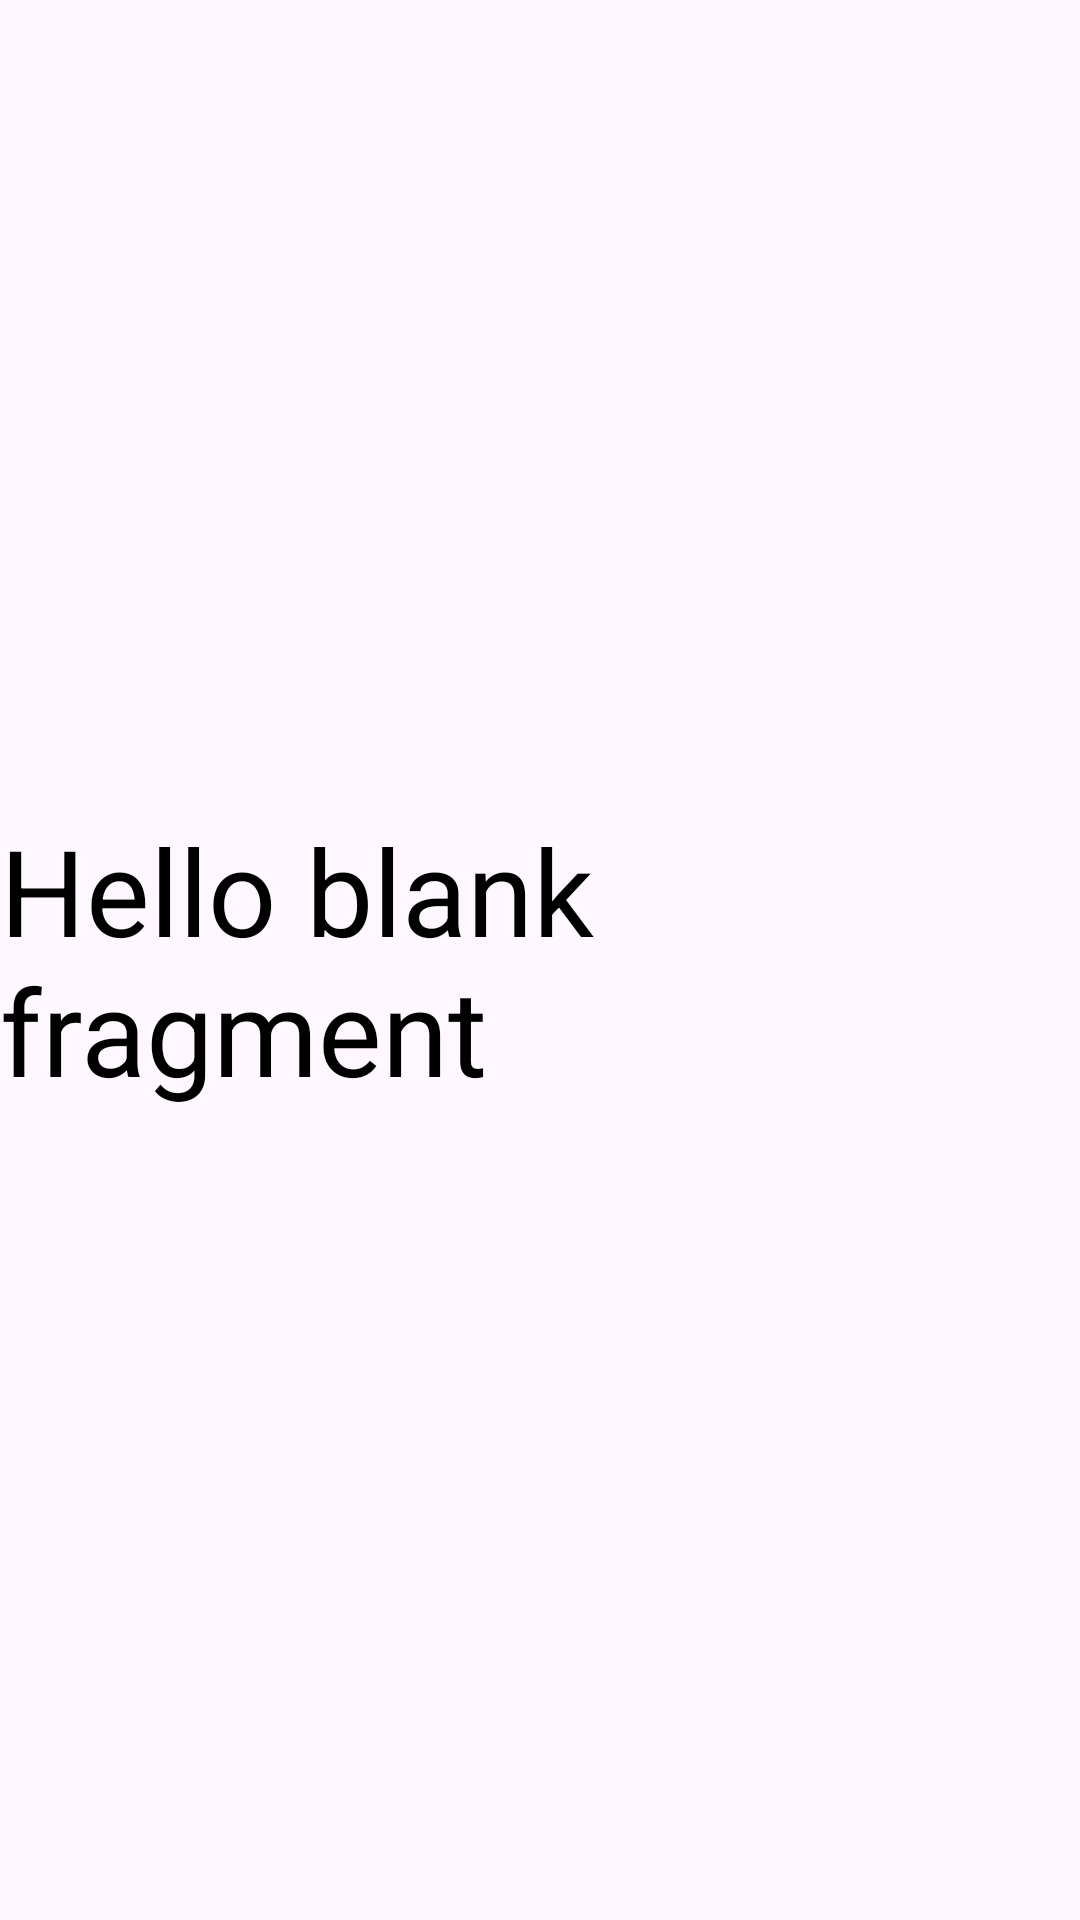

Here is an Android app screen rendered from its layout file. Give the layout XML and the strings, colors and styles it references.
<!-- AndroidManifest.xml: application theme Theme.MyFirstApplication -->
<!-- res/layout/fragment_blank.xml -->
<?xml version="1.0" encoding="utf-8"?>
<FrameLayout xmlns:android="http://schemas.android.com/apk/res/android"
    xmlns:tools="http://schemas.android.com/tools"
    android:layout_width="match_parent"
    android:layout_height="match_parent"
    tools:context=".BlankFragment">

    <TextView
        android:id="@+id/text"
        android:layout_width="wrap_content"
        android:layout_height="wrap_content"
        android:layout_gravity="center"
        android:text="@string/hello_blank_fragment"
        android:textColor="@color/black"
        android:textSize="40sp" />

</FrameLayout>
<!-- resources referenced by this layout -->
<resources>
  <color name="black">#FF000000</color>
  <string name="hello_blank_fragment">Hello blank fragment</string>
  <style name="Theme.MyFirstApplication" parent="Base.Theme.MyFirstApplication" />
  <style name="Base.Theme.MyFirstApplication" parent="Theme.Material3.DayNight.NoActionBar">
          
          
      </style>
</resources>
